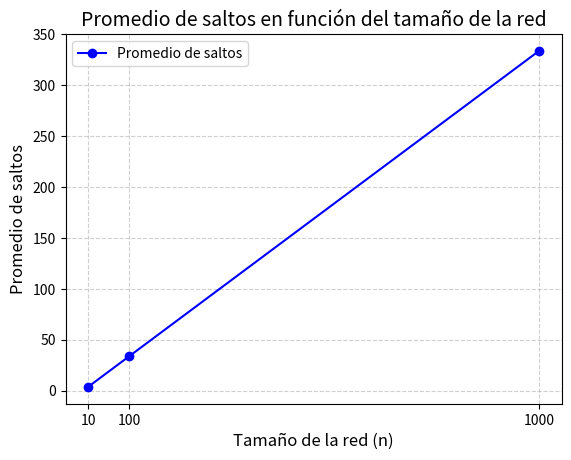

Write Python code to recreate this figure. (Note: this script raises an exception after producing the figure.)
import random # importar librería random para la generación de valores aleatorios
from fractions import Fraction # importar librería Fraction para el manejo de fracciones
import matplotlib.pyplot as plt # importar librería matplotlib para la generación de gráficas

num_experimentos = 50000 # número de experimentos a realizar, recomendable mayor a 1000
def calcular_saltos_promedio(n, num_experimentos): # función para calcular el promedio de saltos promedio
    total_saltos = 0
    for _ in range(num_experimentos):
        # Seleccionar dos nodos diferentes A y B
        (A, B)= random.sample(range(n), 2) # se seleccionan dos nodos aleatorios diferentes

        # Calcular la distancia (número de saltos) entre A y B
        saltos = abs(A - B) # se calcula como el valor absoluto de la diferencia entre A y B
        
        # Sumar al total de saltos
        total_saltos += saltos
    
    # Calcular el promedio de saltos
    promedio_saltos = total_saltos / num_experimentos # obtener el promedio como número real
    prom_frac=Fraction(total_saltos, num_experimentos) # obtener el promedio en forma de fracción
    return promedio_saltos, prom_frac

# Tamaños de red a simular
tamanos_red = [10, 100, 1000] # 10 pequeño - 100 mediano - 1000 grande

# Lista para almacenar los resultados
promedios = []

# Realizar la simulación para cada tamaño de red
for n in tamanos_red:
    promedio = calcular_saltos_promedio(n, num_experimentos)
    print(f"\nPara una red de {n} nodos, el promedio de saltos es: {promedio[0]} o {promedio[1]}")
    promedios.append(promedio[0])

    #print(F"Promedio teórico: {(n+1)/3}")


# Crear gráfico de líneas
plt.plot(tamanos_red, promedios, marker='o', linestyle='-', color='b', label='Promedio de saltos')

# Personalizar el gráfico
plt.title('Promedio de saltos en función del tamaño de la red', fontsize=14)
plt.xlabel('Tamaño de la red (n)', fontsize=12)
plt.ylabel('Promedio de saltos', fontsize=12)
plt.xticks(tamanos_red)  # Asegura que todos los valores de n se muestren en el eje X
plt.grid(True, linestyle='--', alpha=0.6)  # Agrega una cuadrícula
plt.legend()  # Muestra la leyenda

# Mostrar el gráfico
plt.show()


# Graficar los resultados como dispersión
plt.figure(figsize=(10, 6)) # Ajustar el tamaño de la figura
plt.scatter(tamanos, promedios, color='b', alpha=0.7)
plt.xlabel('Tamaño de la red (n)')
plt.ylabel('Promedio de saltos')
plt.title('Promedio de saltos vs Tamaño de la red')
plt.xticks(tamanos) # Asegurarse de que todos los tamaños de red estén en el eje x
plt.grid(True, linestyle='--', alpha=0.7) # Mejorar la visualización de la cuadrícula
plt.tight_layout() # Ajustar el layout para que todo se vea bien
plt.show()